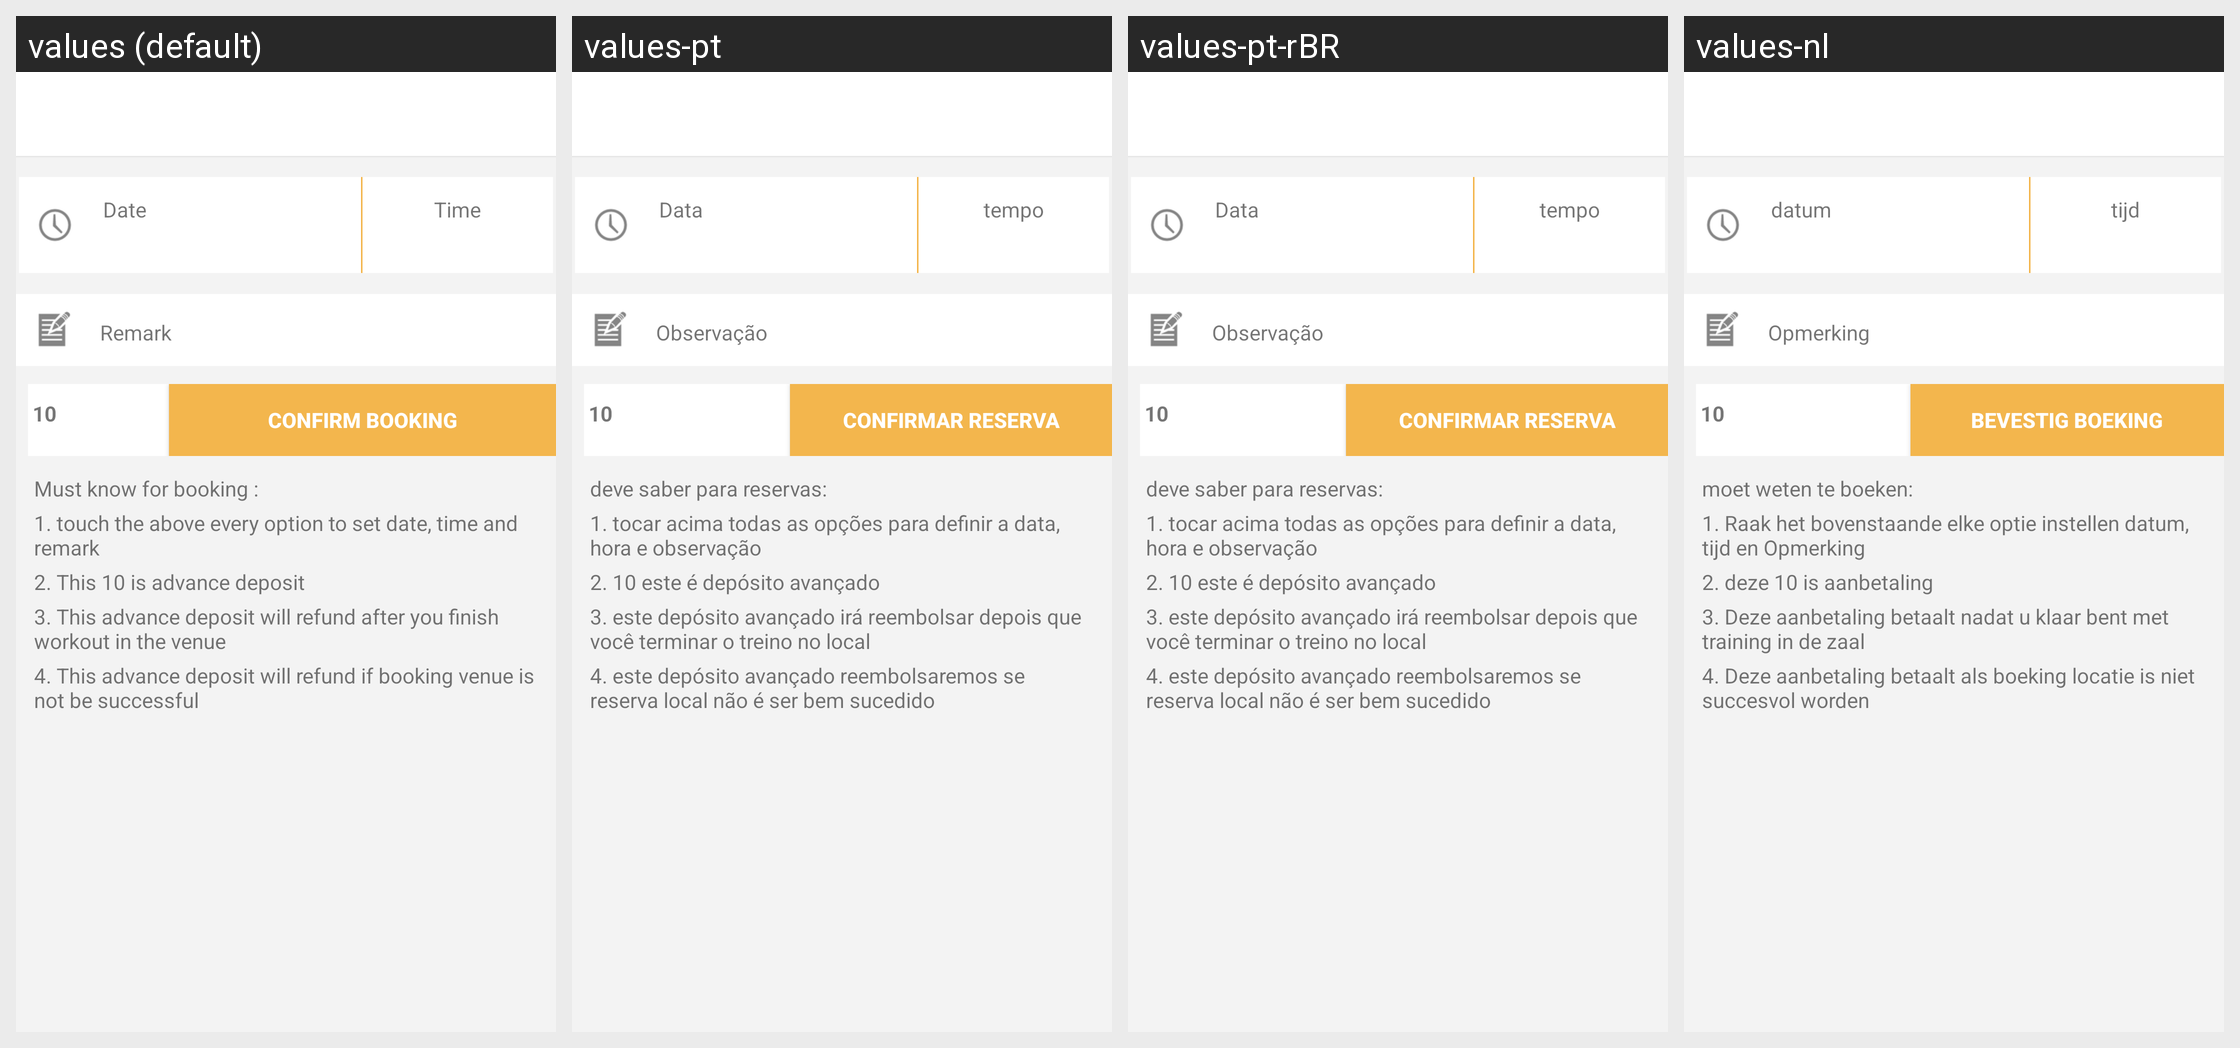

Translations of the strings shown on this Android screen, per locale in the grid:
Android screen res/layout/ome_activity_venue_booking.xml rendered under 4 locales, left to right: values (default), values-pt, values-pt-rBR, values-nl. Device: Nexus 5 (rendered at 1080×1920; each locale shown at half size, 540×960, under a caption strip naming it); theme Theme.Playround.Base.
Other locales in the repository, not shown: values-de, values-es, values-fr, values-id, values-in, values-ru, values-zh, values-zh-rHK, values-zh-rTW.
Strings drawn on this screen, with the default value and each locale's value (text and hints the layout hard-codes, and strings that could not be matched under every locale, appear in the picture but are not listed):

OMEPARSEDATETEXT
  values: Date
  values-pt: Data
  values-pt-rBR: Data
  values-nl: datum

OMEPARSETIMETEXT
  values: Time
  values-pt: tempo
  values-pt-rBR: tempo
  values-nl: tijd

OMEPARSEREMARK
  values: Remark
  values-pt: Observação
  values-pt-rBR: Observação
  values-nl: Opmerking

OMEPARSEBOOKVENUEFEE
  values: 10
  values-pt: 10
  values-pt-rBR: 10
  values-nl: 10

OMEPARSECONFIRMTEXT
  values: Confirm booking
  values-pt: confirmar reserva
  values-pt-rBR: confirmar reserva
  values-nl: Bevestig boeking

OMEPARSEBOOKINGMUSTKNOW
  values: Must know for booking :
  values-pt: deve saber para reservas:
  values-pt-rBR: deve saber para reservas:
  values-nl: moet weten te boeken:

OMEPARSEBOOKINGMUSTKNOWONE
  values: 1. touch the above every option to set date, time and remark
  values-pt: 1. tocar acima todas as opções para definir a data, hora e observação
  values-pt-rBR: 1. tocar acima todas as opções para definir a data, hora e observação
  values-nl: 1. Raak het bovenstaande elke optie instellen datum, tijd en Opmerking

OMEPARSEBOOKINGMUSTKNOWTWO
  values: 2. This 10 is advance deposit
  values-pt: 2. 10 este é depósito avançado
  values-pt-rBR: 2. 10 este é depósito avançado
  values-nl: 2. deze 10 is aanbetaling

OMEPARSEBOOKINGMUSTKNOWTHREE
  values: 3. This advance deposit will refund after you finish workout in the venue
  values-pt: 3. este depósito avançado irá reembolsar depois que você terminar o treino no local
  values-pt-rBR: 3. este depósito avançado irá reembolsar depois que você terminar o treino no local
  values-nl: 3. Deze aanbetaling betaalt nadat u klaar bent met training in de zaal

OMEPARSEBOOKINGMUSTKNOWFOUR
  values: 4. This advance deposit will refund if booking venue is not be successful
  values-pt: 4. este depósito avançado reembolsaremos se reserva local não é ser bem sucedido
  values-pt-rBR: 4. este depósito avançado reembolsaremos se reserva local não é ser bem sucedido
  values-nl: 4. Deze aanbetaling betaalt als boeking locatie is niet succesvol worden
